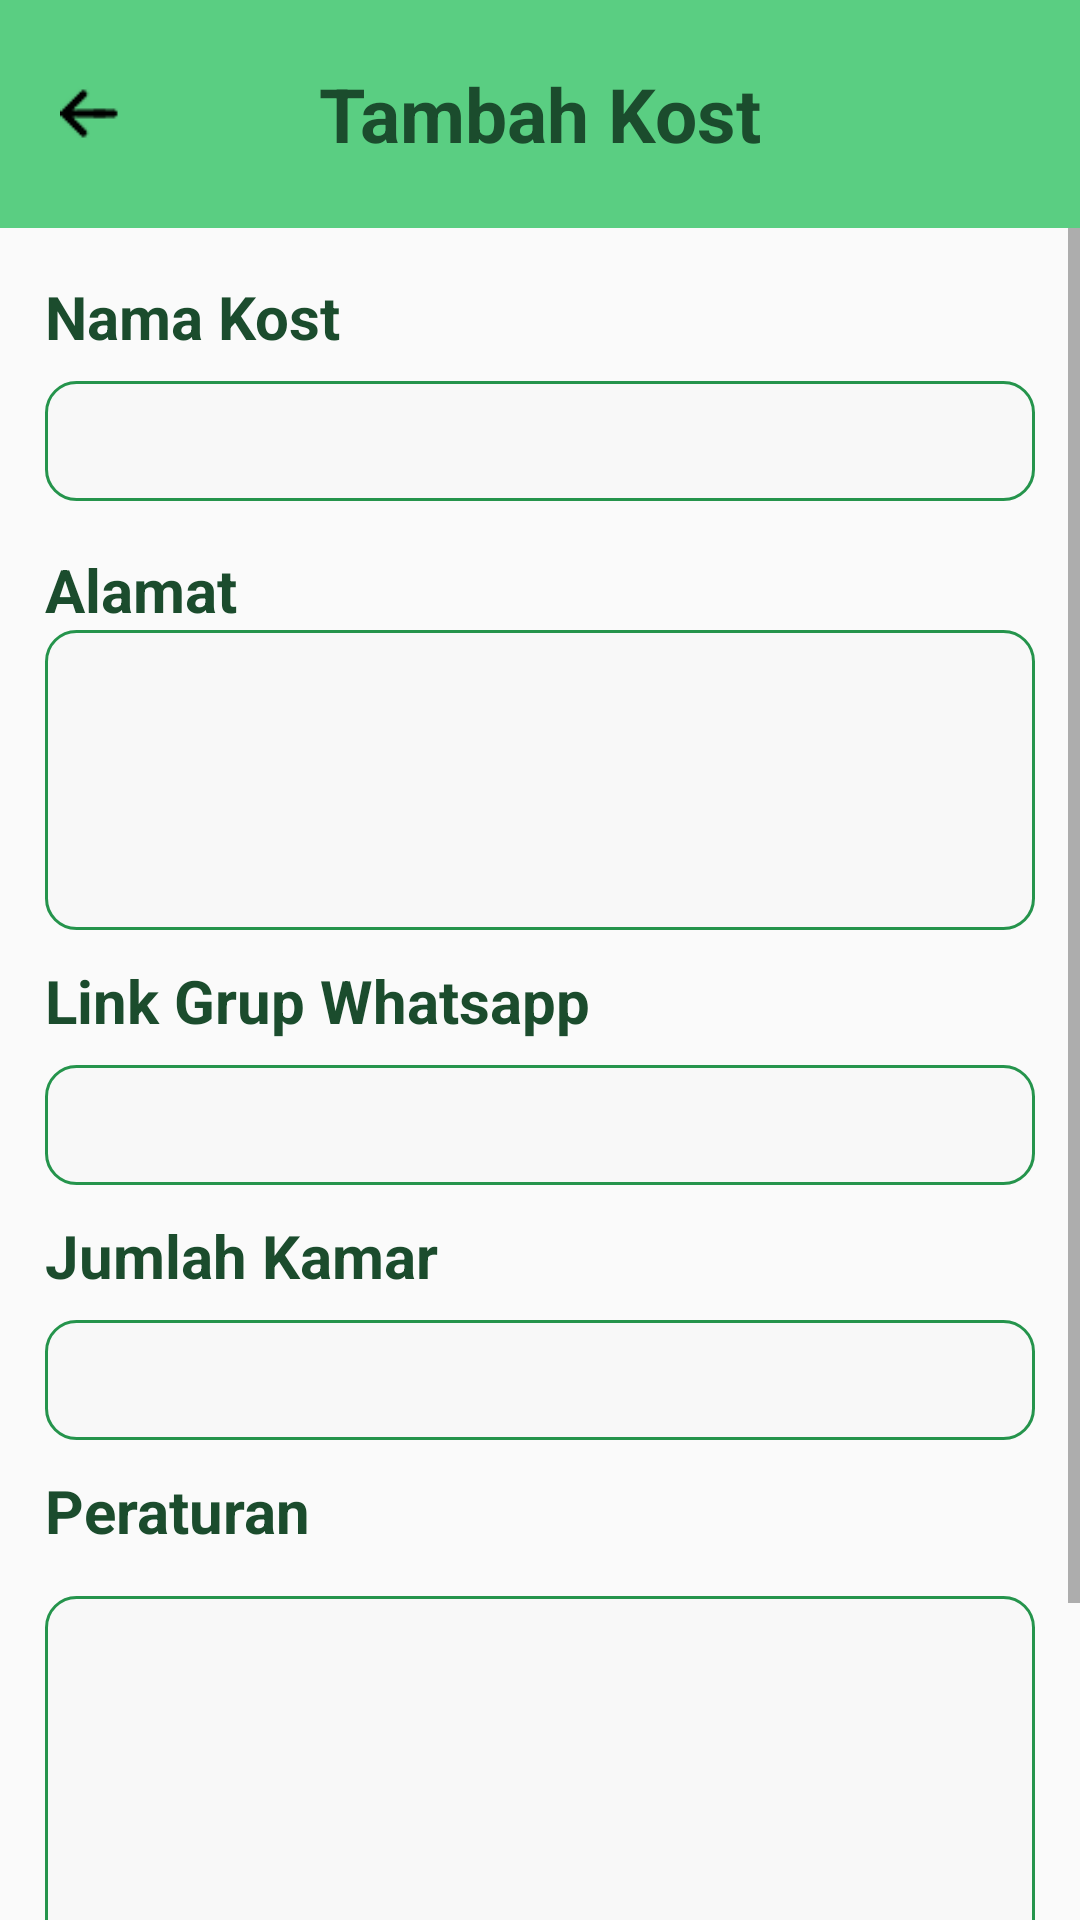

Layout XML and referenced resources for this Android screen:
<!-- AndroidManifest.xml: application theme Theme.Kostifyrev -->
<!-- res/layout/fragment_tambah_kost.xml -->
<?xml version="1.0" encoding="utf-8"?>
<RelativeLayout xmlns:android="http://schemas.android.com/apk/res/android"
    xmlns:tools="http://schemas.android.com/tools"
    android:layout_width="match_parent"
    android:layout_height="match_parent"
    tools:context=".tambah_kost">

    <RelativeLayout
        android:id="@+id/kontainermenutop"
        android:layout_width="match_parent"
        android:layout_height="wrap_content"
        android:background="@drawable/bg_top"
        android:padding="10dp">

        <ImageView
            android:id="@+id/ic_back"
            android:layout_width="20dp"
            android:layout_height="wrap_content"
            android:src="@drawable/ic_back"
            android:adjustViewBounds="true"
            android:layout_centerVertical="true"
            android:layout_marginHorizontal="10dp"
            android:scaleType="fitCenter" />

        <TextView
            android:id="@+id/texttambahkost"
            android:layout_width="wrap_content"
            android:layout_height="wrap_content"
            android:text="Tambah Kost"
            android:layout_centerHorizontal="true"
            android:layout_centerInParent="true"
            android:textSize="25sp"
            android:textStyle="bold"
            android:textColor="@color/warna10"/>
    </RelativeLayout>


        <ScrollView
            android:layout_width="match_parent"
            android:layout_height="match_parent"
            android:layout_below="@id/kontainermenutop">

            <LinearLayout
                android:layout_width="match_parent"
                android:layout_height="wrap_content"
                android:orientation="vertical">

                <TextView
                    android:id="@+id/textnamakost"
                    android:layout_width="match_parent"
                    android:layout_height="wrap_content"
                    android:text="Nama Kost"
                    android:layout_marginHorizontal="15dp"
                    android:textStyle="bold"
                    android:textSize="20sp"
                    android:textColor="@color/warna10"
                    android:layout_marginTop="16dp" />

                <EditText
                    android:id="@+id/txtnamakost"
                    android:layout_width="match_parent"
                    android:layout_height="40dp"
                    android:padding="10dp"
                    android:layout_marginHorizontal="15dp"
                    android:layout_marginTop="8dp"
                    android:background="@drawable/backgroundedittextstroke1radius15"
                    android:maxLines="5"
                    android:gravity="top|start" />

                <TextView
                    android:id="@+id/textalamat"
                    android:layout_width="match_parent"
                    android:layout_height="wrap_content"
                    android:layout_marginHorizontal="15dp"
                    android:text="Alamat"
                    android:textStyle="bold"
                    android:textSize="20sp"
                    android:textColor="@color/warna10"
                    android:layout_marginTop="16dp" />

                <EditText
                    android:id="@+id/txtalamat"
                    android:layout_width="match_parent"
                    android:layout_height="100dp"
                    android:padding="10dp"
                    android:lineSpacingMultiplier="1.5"
                    android:background="@drawable/backgroundedittextstroke1radius15"
                    android:inputType="textMultiLine"
                    android:layout_marginHorizontal="15dp"
                    android:scrollbars="vertical"
                    android:maxLines="5"
                    android:gravity="top|start" />

                <TextView
                    android:id="@+id/textlinkgrupwhatsapp"
                    android:layout_width="match_parent"
                    android:layout_height="wrap_content"
                    android:layout_marginTop="10dp"
                    android:layout_marginHorizontal="15dp"
                    android:text="Link Grup Whatsapp"
                    android:textStyle="bold"
                    android:textSize="20sp"
                    android:textColor="@color/warna10" />

                <EditText
                    android:id="@+id/txtlinkgrupwhatsapp"
                    android:layout_width="match_parent"
                    android:layout_height="40dp"
                    android:layout_marginTop="8dp"
                    android:layout_marginHorizontal="15dp"
                    android:padding="10dp"
                    android:background="@drawable/backgroundedittextstroke1radius15"
                    android:maxLines="5"
                    android:gravity="top|start" />



                <TextView
                    android:id="@+id/textjumlahkamar"
                    android:layout_width="match_parent"
                    android:layout_height="wrap_content"
                    android:text="Jumlah Kamar"
                    android:layout_marginHorizontal="15dp"
                    android:textStyle="bold"
                    android:textSize="20sp"
                    android:textColor="@color/warna10"
                    android:layout_marginTop="10dp" />

                <EditText
                    android:id="@+id/txtjumlahkamar"
                    android:layout_width="match_parent"
                    android:layout_height="40dp"
                    android:padding="10dp"
                    android:layout_marginHorizontal="15dp"
                    android:layout_marginTop="8dp"
                    android:background="@drawable/backgroundedittextstroke1radius15"
                    android:maxLines="5"
                    android:gravity="top|start" />

                <TextView
                    android:id="@+id/textperaturan"
                    android:layout_width="match_parent"
                    android:layout_height="wrap_content"
                    android:layout_marginTop="10dp"
                    android:layout_marginHorizontal="15dp"
                    android:text="Peraturan"
                    android:textStyle="bold"
                    android:textSize="20sp"
                    android:textColor="@color/warna10" />

                <EditText
                    android:id="@+id/txtperaturan"
                    android:layout_width="match_parent"
                    android:layout_height="150dp"
                    android:layout_marginTop="15dp"
                    android:layout_marginHorizontal="15dp"
                    android:padding="10dp"
                    android:lineSpacingMultiplier="1.5"
                    android:background="@drawable/backgroundedittextstroke1radius15"
                    android:inputType="textMultiLine"
                    android:scrollbars="vertical"
                    android:maxLines="5"
                    android:gravity="top|start"
                    android:focusable="true"
                    android:focusableInTouchMode="true" />

                <Button
                    android:id="@+id/btntambahkost"
                    android:layout_width="match_parent"
                    android:layout_height="48dp"
                    android:text="Tambah Kost"
                    android:layout_marginTop="40dp"
                    android:background="@drawable/backgroundbutton"
                    android:backgroundTint="@color/warna7"
                    android:layout_marginHorizontal="30dp"
                    android:textSize="14sp"
                    android:textColor="@color/white" />
            </LinearLayout>
        </ScrollView>
    </RelativeLayout>
<!-- resources referenced by this layout -->
<resources>
  <color name="warna10">#1B4C2D</color>
  <color name="warna7">#25944C</color>
  <color name="white">#FFFFFFFF</color>
  <!-- drawable backgroundbutton (drawable) -->
  <?xml version="1.0" encoding="utf-8"?>
  <shape xmlns:android="http://schemas.android.com/apk/res/android"
      android:shape="rectangle">
  
      <solid android:color="@color/warna6" />
  
  
      <corners android:radius="35dp" />
  </shape>
  <!-- drawable backgroundedittextstroke1radius15 (drawable) -->
  <?xml version="1.0" encoding="utf-8"?>
  <shape xmlns:android="http://schemas.android.com/apk/res/android"
      android:shape="rectangle">
  
      <solid android:color="#F8F8F8" />
  
      <stroke
          android:width="1dp"
          android:color="#25944C" />
  
      <corners android:radius="10dp" />
  </shape>
  <!-- drawable bg_top: png bitmap (drawable, 385 bytes) -->
  <!-- drawable ic_back: png bitmap (drawable, 407 bytes) -->
  <style name="Theme.Kostifyrev" parent="Base.Theme.Kostifyrev" />
  <color name="warna6">#35BA64</color>
  <style name="Base.Theme.Kostifyrev" parent="Theme.AppCompat.Light.NoActionBar">
          
          
      </style>
</resources>
